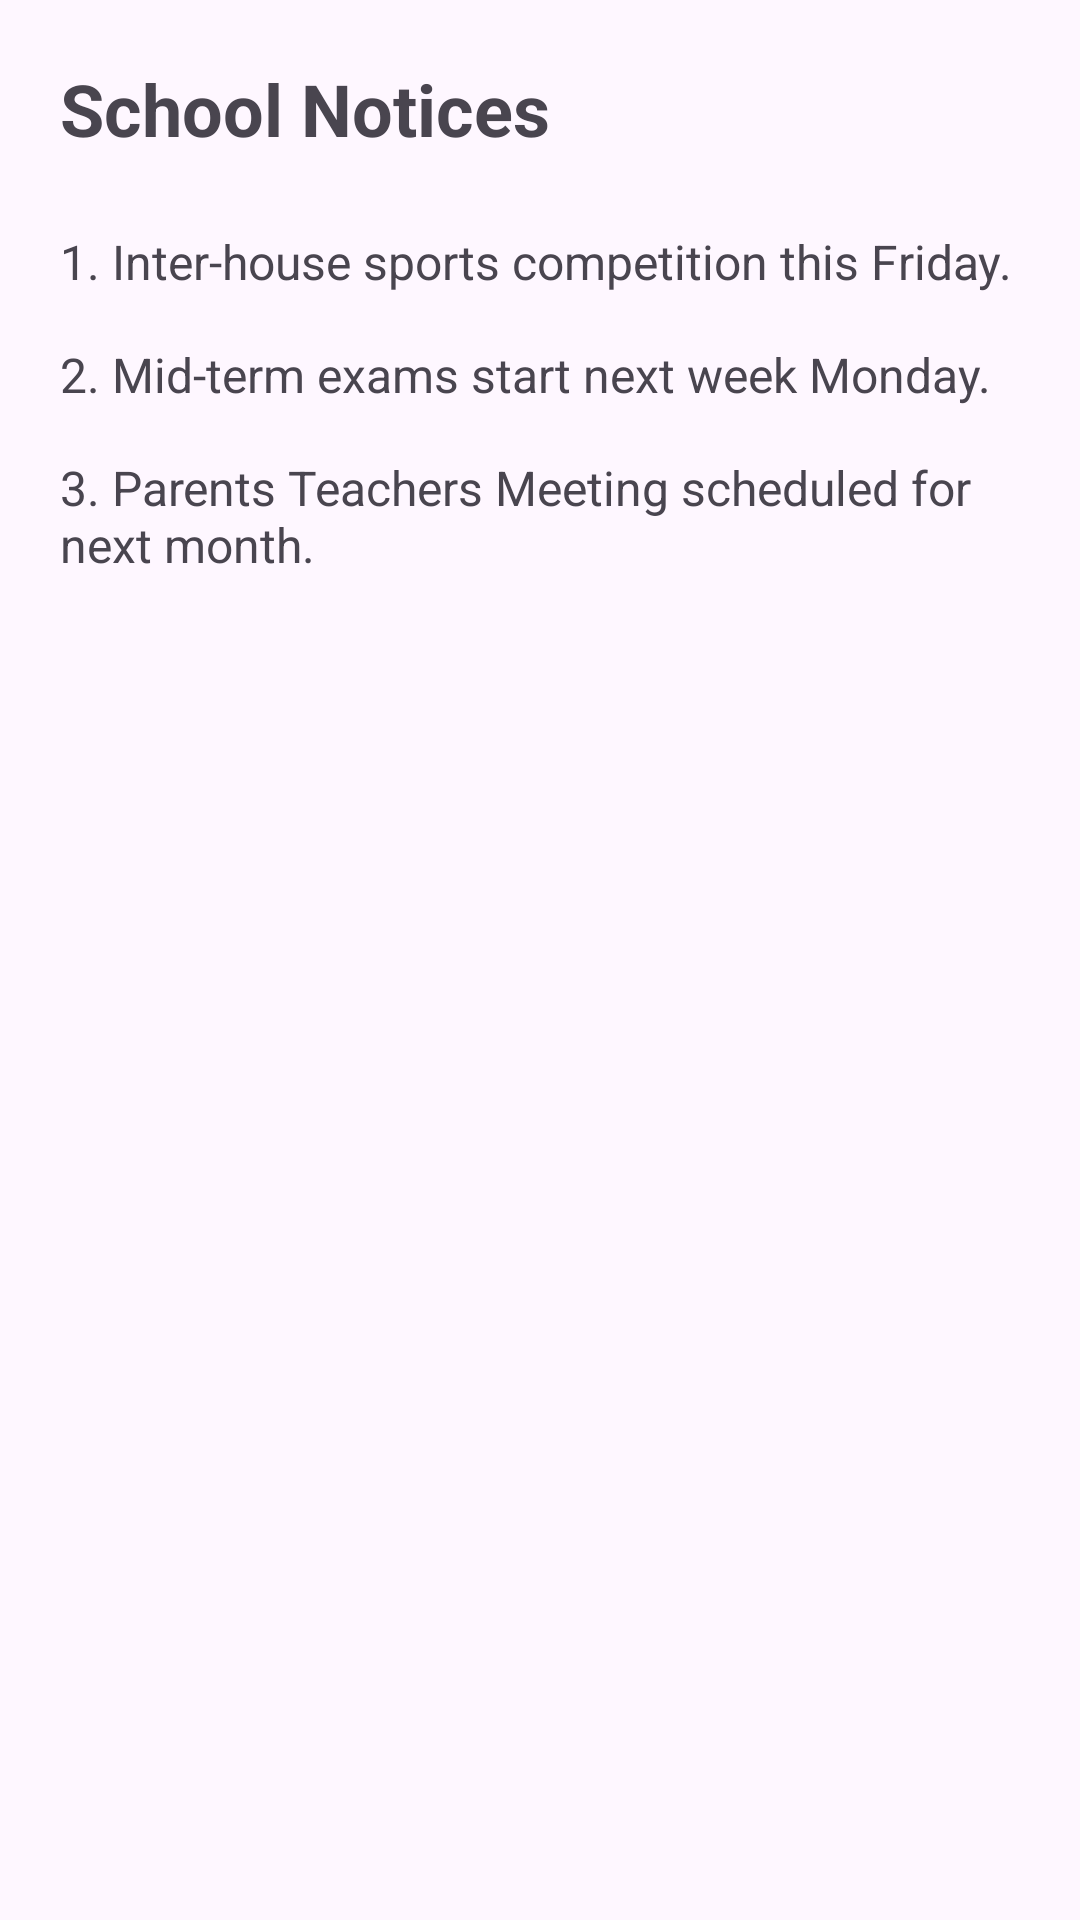

Here is an Android app screen rendered from its layout file. Give the layout XML and the strings, colors and styles it references.
<!-- AndroidManifest.xml: application theme Theme.RobsonMusowe20248228 -->
<!-- res/layout/activity_notices.xml -->
<?xml version="1.0" encoding="utf-8"?>
<androidx.constraintlayout.widget.ConstraintLayout xmlns:android="http://schemas.android.com/apk/res/android"
    xmlns:app="http://schemas.android.com/apk/res-auto"
    xmlns:tools="http://schemas.android.com/tools"
    android:layout_width="match_parent"
    android:layout_height="match_parent"
    android:padding="20dp"
    tools:context=".NoticesActivity">

    <TextView
        android:id="@+id/textViewNoticesTitle"
        android:layout_width="wrap_content"
        android:layout_height="wrap_content"
        android:text="@string/notices_title"
        android:textSize="24sp"
        android:textStyle="bold"
        app:layout_constraintTop_toTopOf="parent"
        app:layout_constraintStart_toStartOf="parent" />

    <TextView
        android:id="@+id/notice1"
        android:layout_width="match_parent"
        android:layout_height="wrap_content"
        android:text="@string/sample_notice_1"
        android:textSize="16sp"
        android:layout_marginTop="24dp"
        app:layout_constraintTop_toBottomOf="@+id/textViewNoticesTitle"
        app:layout_constraintStart_toStartOf="parent" />

    <TextView
        android:id="@+id/notice2"
        android:layout_width="match_parent"
        android:layout_height="wrap_content"
        android:text="@string/sample_notice_2"
        android:textSize="16sp"
        android:layout_marginTop="16dp"
        app:layout_constraintTop_toBottomOf="@+id/notice1"
        app:layout_constraintStart_toStartOf="parent" />

    <TextView
        android:id="@+id/notice3"
        android:layout_width="match_parent"
        android:layout_height="wrap_content"
        android:text="@string/sample_notice_3"
        android:textSize="16sp"
        android:layout_marginTop="16dp"
        app:layout_constraintTop_toBottomOf="@+id/notice2"
        app:layout_constraintStart_toStartOf="parent" />

</androidx.constraintlayout.widget.ConstraintLayout>
<!-- resources referenced by this layout -->
<resources>
  <string name="notices_title">School Notices</string>
  <string name="sample_notice_1">1. Inter-house sports competition this Friday.</string>
  <string name="sample_notice_2">2. Mid-term exams start next week Monday.</string>
  <string name="sample_notice_3">3. Parents Teachers Meeting scheduled for next month.</string>
  <style name="Theme.RobsonMusowe20248228" parent="Base.Theme.RobsonMusowe20248228" />
  <style name="Base.Theme.RobsonMusowe20248228" parent="Theme.Material3.DayNight.NoActionBar">
          
          
      </style>
</resources>
